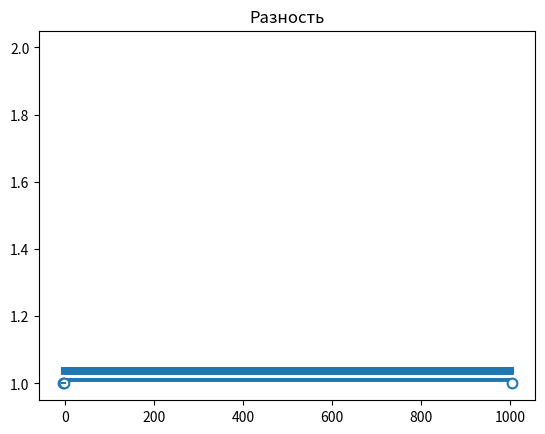

This figure's Python source:
import math

import matplotlib.pyplot as plt
import numpy

x = [-math.inf, -11 / 2, -2, 1005]
y = [1, 1, 1, 1]

fig, ax = plt.subplots()
ax.set_title('Разность')
plt.plot((0, 0), (1, 2), 'white')

min_value = 0
max_value = 0

for key, x_value in enumerate(x):

    if x_value == -math.inf:
        start_x = x[key + 1] - 2
        end_x = x[key + 1]
        min_value = start_x
    elif x_value == math.inf:
        start_x = x[key - 1]
        end_x = x[key - 1] + 2
        max_value = end_x
    else:
        if x_value == 1005 or x_value == -11 / 2:
            continue

        start_x = x_value
        end_x = x[key + 1] + 2

    for i in numpy.arange(start_x, end_x, 1):
        plt.plot((i, i), (1.05, 1.0), 'C0', linestyle="--", markersize=0)

plt.plot(x, y,
         color='white',
         marker='o',
         markersize=7,
         markeredgewidth=1.5,
         markeredgecolor='C0',
         zorder=2
         )
plt.plot((min_value, max_value), (1, 1), 'C0')

plt.show()
